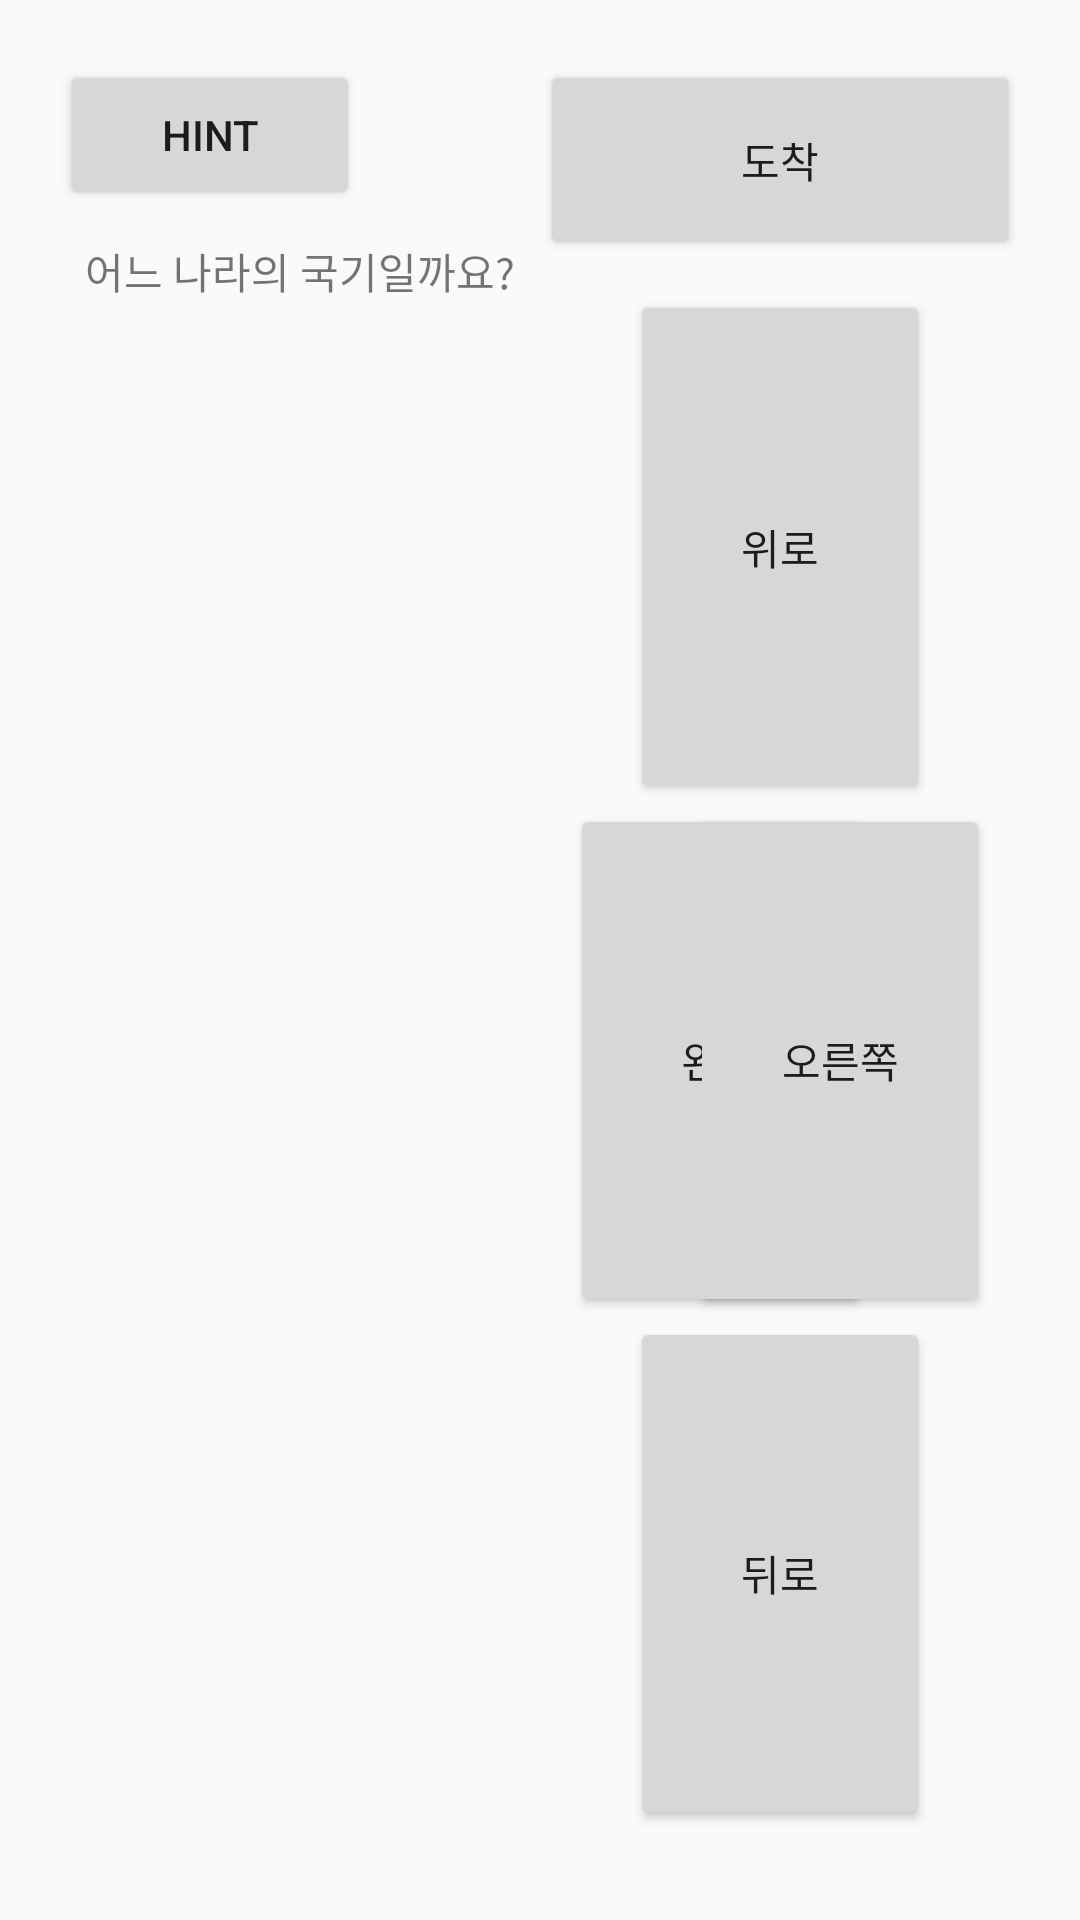

Android layout source for this screen:
<!-- AndroidManifest.xml: application theme AppTheme -->
<!-- res/layout/activity_travel_start.xml -->
<?xml version="1.0" encoding="utf-8"?>
<LinearLayout xmlns:android="http://schemas.android.com/apk/res/android"
    android:layout_height="match_parent"
    android:layout_width="match_parent"
    android:orientation="horizontal"
    android:padding="20dp">


    <RelativeLayout
        android:id="@+id/lay3"
        android:layout_width="0dp"
        android:layout_height="match_parent"
        android:layout_weight="1"
        >
        <Button
            android:id="@+id/button_hint"
            android:layout_width="100dp"
            android:layout_height="50dp"
            android:text="HINT" />

        <TextView
            android:id="@+id/textview_queestion"
            android:layout_width="wrap_content"
            android:layout_height="wrap_content"
            android:maxLines="1"
            android:layout_centerHorizontal="true"
            android:text = "어느 나라의 국기일까요?"
            android:layout_marginTop="10dp"
            android:layout_below="@id/button_hint"/>

        <ImageView
            android:padding="10dp"
            android:id="@+id/imageview_nationflag"
            android:layout_width="match_parent"
            android:layout_height="wrap_content"
            android:layout_below="@id/textview_queestion"
            android:layout_centerHorizontal="true"/>
    </RelativeLayout>

    <LinearLayout
        android:id="@+id/lay4"
        android:layout_width="0dp"
        android:layout_height="match_parent"
        android:layout_weight="1"
        android:orientation="vertical">

        <RelativeLayout
            android:id="@+id/lay5"
            android:layout_width="match_parent"
            android:layout_height="wrap_content"
            android:layout_weight="1">
            <Button
                android:id="@+id/button_finish"
                android:layout_width="200dp"
                android:layout_height="80dp"
                android:layout_centerHorizontal="true"
                android:layout_centerVertical="true"
                android:text="도착" />
        </RelativeLayout>

        <LinearLayout
            android:id="@+id/lay7"
            android:layout_width="match_parent"
            android:layout_height="match_parent"
            android:layout_weight="5"
            android:padding="10dp"
            android:orientation="vertical">

            <RelativeLayout
                android:id="@+id/lay6"
                android:layout_width="match_parent"
                android:layout_height="match_parent"
                android:layout_weight="1"
                >
                <Button
                    android:id="@+id/button_move_up"
                    android:layout_width="100dp"
                    android:layout_height="match_parent"
                    android:layout_centerHorizontal="true"
                    android:text="위로"

                    />
            </RelativeLayout>

            <RelativeLayout
                android:id="@+id/lay9"
                android:layout_width="match_parent"
                android:layout_height="match_parent"
                android:layout_weight="1">

                <Button
                    android:id="@+id/button_move_left"
                    android:layout_width="100dp"
                    android:layout_height="match_parent"
                    android:layout_gravity="left"
                    android:text="왼쪽" />

                <Button
                    android:id="@+id/button_move_right"
                    android:layout_width="100dp"
                    android:layout_height="match_parent"
                    android:layout_alignParentRight="true"
                    android:text="오른쪽" />
            </RelativeLayout>

            <RelativeLayout
                android:id="@+id/lay8"
                android:layout_width="match_parent"
                android:layout_height="match_parent"
                android:layout_weight="1">
                <Button
                    android:id="@+id/button_move_down"
                    android:layout_width="100dp"
                    android:layout_height="match_parent"
                    android:layout_centerHorizontal="true"
                    android:text="뒤로" />
            </RelativeLayout>

        </LinearLayout>
    </LinearLayout>
</LinearLayout>
<!-- resources referenced by this layout -->
<resources>
  <style name="AppTheme" parent="Theme.AppCompat.Light.DarkActionBar">
          
          <item name="colorPrimary">@color/colorPrimary</item>
          <item name="colorPrimaryDark">@color/colorPrimaryDark</item>
          <item name="colorAccent">@color/colorAccent</item>
  
          
          <item name="windowActionBar">false</item>
          <item name="windowNoTitle">true</item>
  
          
          <item name="android:windowFullscreen">true</item>
      </style>
  <color name="colorPrimary">#3F51B5</color>
  <color name="colorPrimaryDark">#303F9F</color>
  <color name="colorAccent">#FF4081</color>
</resources>
